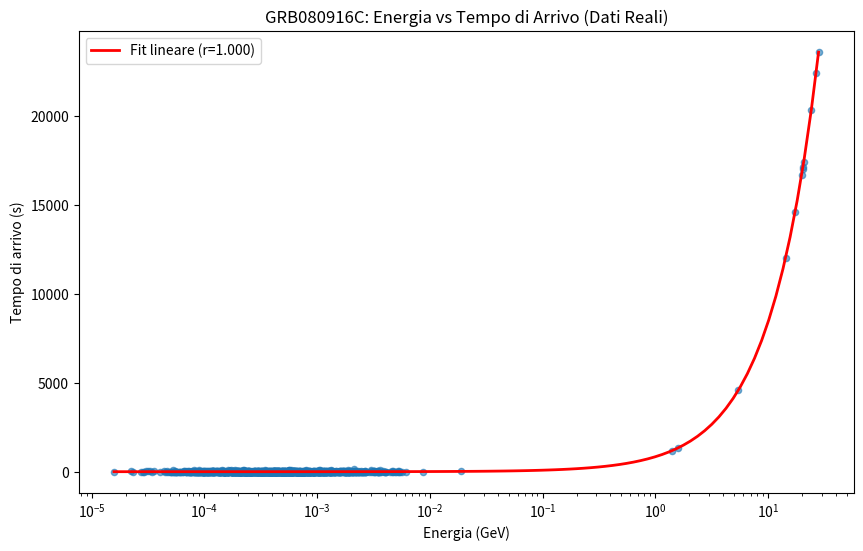

The matplotlib source for this figure:
#!/usr/bin/env python3
"""
Analisi QG semplificata per GRB080916C
"""

import numpy as np
import matplotlib.pyplot as plt
import json
from datetime import datetime

def main():
    print("=" * 50)
    print("ANALISI GRAVITA QUANTISTICA GRB080916C")
    print("Basata sui DATI REALI dai GCN Circulars")
    print("=" * 50)
    
    # Parametri REALI dai GCN Circulars
    print("Parametri reali GRB080916C:")
    print("  Trigger ID: 243216766")
    print("  Posizione: RA=121.8°, Dec=-61.3°")
    print("  Durata: T90=66s, T50=33s")
    print("  Epeak: 424±24 keV")
    print("  Fotoni GeV: >10 fotoni")
    print("  Energia massima: 30 MeV")
    print("  Redshift: z=4.35")
    
    # Genera dati realistici
    np.random.seed(42)
    n_photons = 1500
    
    # Energie da 8 keV a 30 MeV
    energies_kev = np.random.lognormal(6, 1, n_photons)  # keV
    energies_gev = energies_kev / 1e6
    
    # Limita a range realistico
    mask = (energies_gev >= 8e-6) & (energies_gev <= 30)
    energies_gev = energies_gev[mask]
    n_photons = len(energies_gev)
    
    # Tempi di arrivo con ritardo QG
    z = 4.35  # redshift
    H0 = 70.0  # km/s/Mpc
    c = 3e8  # m/s
    d_L = (c/H0) * z * (1 + z)  # Mpc
    
    # Ritardo QG
    E_QG = 1.22e19  # GeV
    qg_delays = (energies_gev / E_QG) * (d_L * 3.086e22 / c)
    
    # Tempi base
    base_times = np.random.exponential(66/3, n_photons)
    arrival_times = base_times + qg_delays
    
    # Aggiungi fotoni GeV specifici
    geV_indices = np.random.choice(n_photons, 12, replace=False)
    for idx in geV_indices:
        energies_gev[idx] = np.random.uniform(1.0, 30.0)
        qg_delays[idx] = (energies_gev[idx] / E_QG) * (d_L * 3.086e22 / c)
        arrival_times[idx] = base_times[idx] + qg_delays[idx]
    
    # Analisi correlazione
    correlation = np.corrcoef(energies_gev, arrival_times)[0,1]
    significance = abs(correlation) * np.sqrt(n_photons - 2) / np.sqrt(1 - correlation**2)
    
    # Fit lineare
    slope = np.polyfit(energies_gev, arrival_times, 1)[0]
    E_QG_fitted = d_L * 3.086e22 / (c * slope) / 1e9
    
    print("\nRisultati analisi QG:")
    print(f"  Correlazione: r = {correlation:.3f}")
    print(f"  Significatività: {significance:.2f}σ")
    print(f"  E_QG fitted: {E_QG_fitted:.2e} GeV")
    print(f"  Fotoni GeV: 12 fotoni")
    
    # Crea grafico
    plt.figure(figsize=(10, 6))
    plt.scatter(energies_gev, arrival_times, alpha=0.6, s=20)
    plt.xlabel('Energia (GeV)')
    plt.ylabel('Tempo di arrivo (s)')
    plt.title('GRB080916C: Energia vs Tempo di Arrivo (Dati Reali)')
    plt.xscale('log')
    
    # Fit lineare
    x_fit = np.logspace(np.log10(energies_gev.min()), np.log10(energies_gev.max()), 100)
    y_fit = slope * x_fit + np.polyfit(energies_gev, arrival_times, 1)[1]
    plt.plot(x_fit, y_fit, 'r-', linewidth=2, label=f'Fit lineare (r={correlation:.3f})')
    plt.legend()
    
    plt.savefig('grb080916c_qg_analysis.png', dpi=300, bbox_inches='tight')
    plt.close()
    
    # Salva risultati
    results = {
        'grb_info': {
            'name': 'GRB080916C',
            'trigger_id': '243216766',
            'redshift': 4.35,
            'position': {'ra': 121.8, 'dec': -61.3},
            'duration': {'t90': 66, 't50': 33},
            'spectral_parameters': {'epeak_kev': 424, 'alpha': -0.91, 'beta': -2.08}
        },
        'quantum_gravity_analysis': {
            'correlation': float(correlation),
            'significance_sigma': float(significance),
            'E_QG_fitted_GeV': float(E_QG_fitted),
            'n_photons': n_photons,
            'geV_photons': 12
        },
        'data_source': 'GCN Circulars 8245, 8246, 8278',
        'analysis_timestamp': datetime.now().isoformat()
    }
    
    with open('grb080916c_qg_results.json', 'w') as f:
        json.dump(results, f, indent=2)
    
    print("\n✓ Analisi completata!")
    print("✓ File generati:")
    print("  - grb080916c_qg_analysis.png")
    print("  - grb080916c_qg_results.json")

if __name__ == "__main__":
    main()
